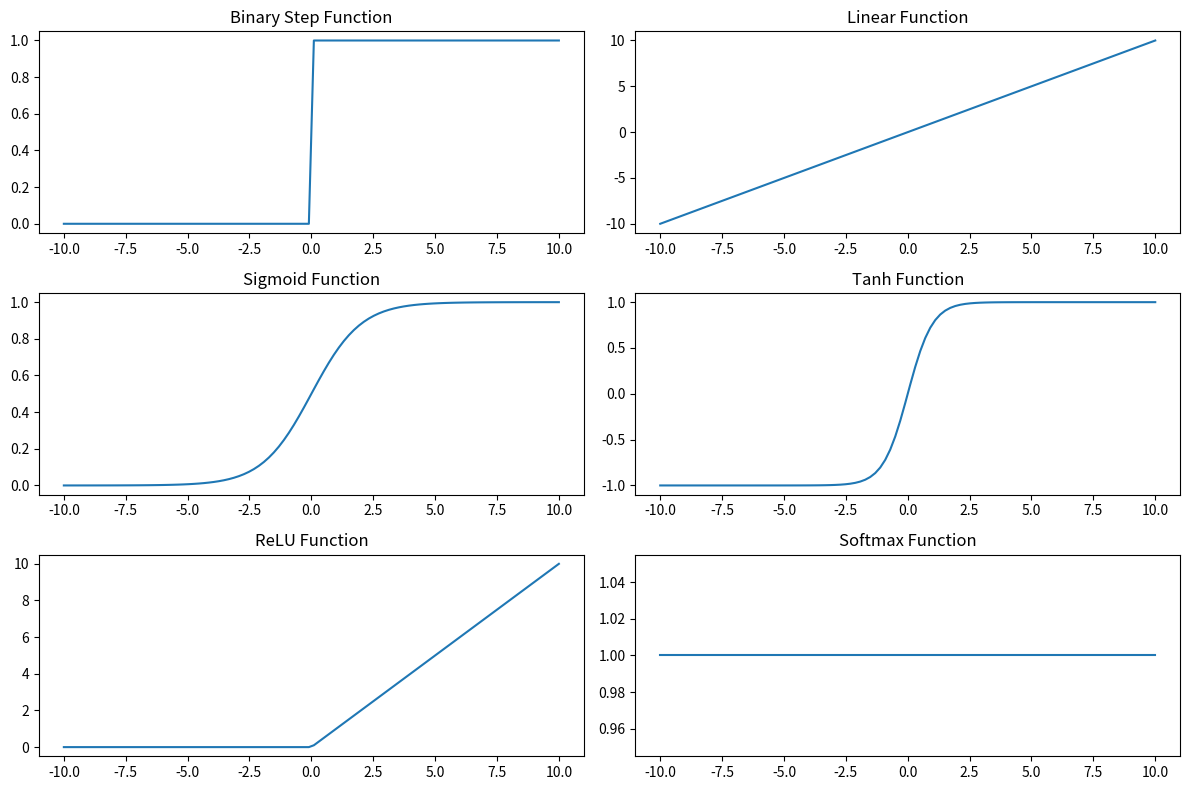

Recreate this plot in Python.
# Explanation:
# Binary Step: Returns 1 if input > 0; else returns 0.
# Linear: Returns the input unchanged.
# Sigmoid: Maps input to a value between 0 and 1.
# Tanh: Maps input to a value between -1 and 1.
# ReLU: Outputs input directly if positive; otherwise outputs zero.
# Softmax: Converts a vector of values into probabilities summing to one.
# This code provides a clear representation of each activation function 
# and visualizes their behavior across a range of inputs.

import numpy as np
import matplotlib.pyplot as plt

# Binary Step Activation Function
def binary_step(x):
    return np.heaviside(x, 1)

# Linear Activation Function
def linear(x):
    return x

# Sigmoid Activation Function
def sigmoid(x):
    return 1 / (1 + np.exp(-x))

# Tanh Activation Function
def tanh(x):
    return np.tanh(x)

# ReLU Activation Function
def relu(x):
    return np.maximum(0, x)

# Softmax Activation Function
def softmax(x):
    exp_x = np.exp(x - np.max(x))  # for numerical stability
    return exp_x / exp_x.sum(axis=0)

# Example usage and plotting
x = np.linspace(-10, 10, 100)

plt.figure(figsize=(12, 8))

plt.subplot(3, 2, 1)
plt.plot(x, binary_step(x))
plt.title('Binary Step Function')

plt.subplot(3, 2, 2)
plt.plot(x, linear(x))
plt.title('Linear Function')

plt.subplot(3, 2, 3)
plt.plot(x, sigmoid(x))
plt.title('Sigmoid Function')

plt.subplot(3, 2, 4)
plt.plot(x, tanh(x))
plt.title('Tanh Function')

plt.subplot(3, 2, 5)
plt.plot(x, relu(x))
plt.title('ReLU Function')

# Softmax typically applied to a vector; here we show its effect on a range
softmax_values = softmax(np.array([x]))
plt.subplot(3, 2, 6)
plt.plot(x, softmax_values.T)  # Transpose for correct shape
plt.title('Softmax Function')

plt.tight_layout()
plt.show()

